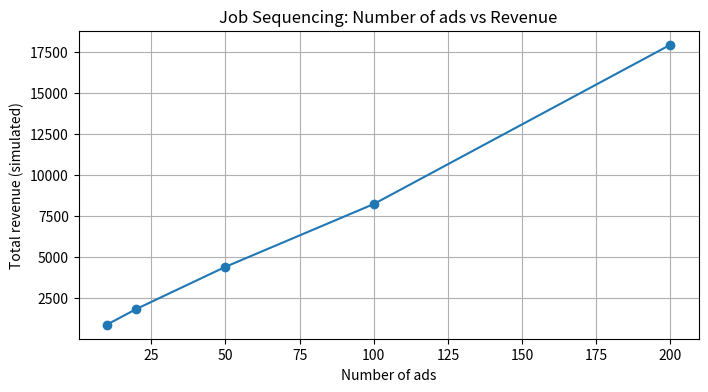
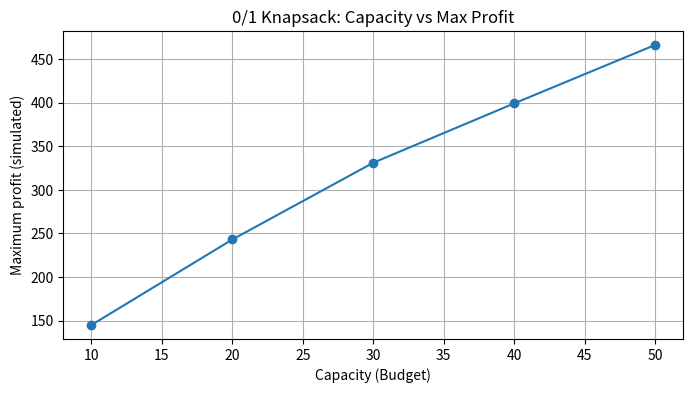
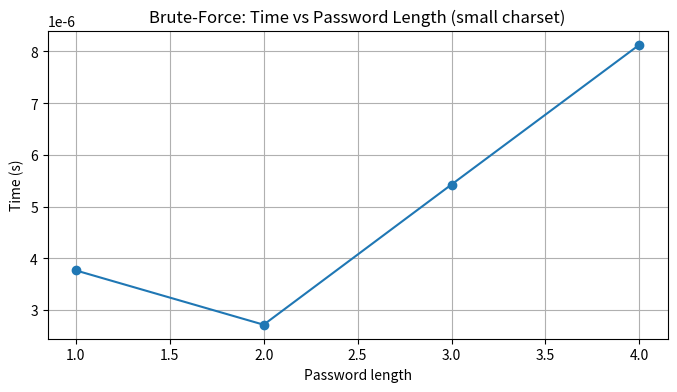

Python code for these plots, in order:
# Standard imports and timing utility
import time
import random
import itertools
import matplotlib.pyplot as plt
import numpy as np
import statistics

def time_function(func, *args, repeats=3, **kwargs):
    times = []
    for _ in range(repeats):
        t0 = time.perf_counter()
        res = func(*args, **kwargs)
        t1 = time.perf_counter()
        times.append(t1 - t0)
    return statistics.mean(times), res if 'res' in locals() else None


def job_sequencing(ads):
    """ads: list of tuples (id, deadline, profit)"""
    # sort by profit descending
    ads_sorted = sorted(ads, key=lambda x: x[2], reverse=True)
    max_deadline = max(ad[1] for ad in ads_sorted)
    slots = [None] * (max_deadline + 1)  # 1-based slots
    total_profit = 0
    selected = []
    for ad in ads_sorted:
        ad_id, deadline, profit = ad
        # find a slot for this ad (latest possible before deadline)
        for d in range(min(max_deadline, deadline), 0, -1):
            if slots[d] is None:
                slots[d] = ad_id
                total_profit += profit
                selected.append(ad)
                break
    return selected, total_profit, slots

# Example usage
sample_ads = [('A',2,100), ('B',1,19), ('C',2,27), ('D',1,25), ('E',3,15)]
sel, profit, slots = job_sequencing(sample_ads)
print('Selected ads:', sel)
print('Total profit:', profit)
print('Slots:', slots)

# Visualization: number of ads vs revenue (simulate varying number of ads)
def simulate_job_sequencing(num_ads_list):
    results = []
    for n in num_ads_list:
        ads = []
        for i in range(n):
            ad_id = f'ad{i}'
            deadline = random.randint(1, max(1, n//5))  # deadlines smaller than n
            profit = random.randint(1, 500)
            ads.append((ad_id, deadline, profit))
        t, (selected, total_profit, slots) = time_function(job_sequencing, ads)
        results.append((n, total_profit))
    return results

num_ads_list = [10, 20, 50, 100, 200]
results_js = simulate_job_sequencing(num_ads_list)

# plot
ns = [r[0] for r in results_js]
profits = [r[1] for r in results_js]
plt.figure(figsize=(8,4))
plt.plot(ns, profits, marker='o')
plt.xlabel('Number of ads')
plt.ylabel('Total revenue (simulated)')
plt.title('Job Sequencing: Number of ads vs Revenue')
plt.grid(True)
plt.show()

def knapsack_01(weights, values, capacity):
    n = len(weights)
    dp = [[0]*(capacity+1) for _ in range(n+1)]
    for i in range(1, n+1):
        wt = weights[i-1]
        val = values[i-1]
        for w in range(capacity+1):
            dp[i][w] = dp[i-1][w]
            if wt <= w:
                dp[i][w] = max(dp[i][w], dp[i-1][w-wt] + val)
    # reconstruct chosen items
    res_val = dp[n][capacity]
    w = capacity
    chosen = []
    for i in range(n, 0, -1):
        if dp[i][w] != dp[i-1][w]:
            chosen.append(i-1)
            w -= weights[i-1]
    chosen.reverse()
    return res_val, chosen

# Example usage
weights = [2,3,4,5]
values = [3,4,5,8]
capacity = 5
max_profit, chosen = knapsack_01(weights, values, capacity)
print('Max profit:', max_profit)
print('Chosen item indices:', chosen)

# Visualization: profit vs capacity (simulate)
def simulate_knapsack(num_items, capacities):
    # random items
    weights = [random.randint(1, 20) for _ in range(num_items)]
    values = [random.randint(1, 100) for _ in range(num_items)]
    results = []
    for cap in capacities:
        t, (res_val, chosen) = time_function(knapsack_01, weights, values, cap)
        results.append((cap, res_val))
    return weights, values, results

capacities = [10, 20, 30, 40, 50]
weights, values, results_knap = simulate_knapsack(15, capacities)
caps = [r[0] for r in results_knap]
profits = [r[1] for r in results_knap]

plt.figure(figsize=(8,4))
plt.plot(caps, profits, marker='o')
plt.xlabel('Capacity (Budget)')
plt.ylabel('Maximum profit (simulated)')
plt.title('0/1 Knapsack: Capacity vs Max Profit')
plt.grid(True)
plt.show()

# Sudoku solver
def find_empty(grid):
    for i in range(9):
        for j in range(9):
            if grid[i][j] == 0:
                return i, j
    return None

def valid(grid, row, col, num):
    # check row and column
    if any(grid[row][c] == num for c in range(9)): return False
    if any(grid[r][col] == num for r in range(9)): return False
    # check 3x3 box
    br = (row//3)*3
    bc = (col//3)*3
    for r in range(br, br+3):
        for c in range(bc, bc+3):
            if grid[r][c] == num:
                return False
    return True

def sudoku_solve(grid):
    empty = find_empty(grid)
    if not empty:
        return True
    row, col = empty
    for num in range(1,10):
        if valid(grid, row, col, num):
            grid[row][col] = num
            if sudoku_solve(grid):
                return True
            grid[row][col] = 0
    return False

# Sample Sudoku (0 denotes empty)
sample_grid = [
    [5,3,0,0,7,0,0,0,0],
    [6,0,0,1,9,5,0,0,0],
    [0,9,8,0,0,0,0,6,0],
    [8,0,0,0,6,0,0,0,3],
    [4,0,0,8,0,3,0,0,1],
    [7,0,0,0,2,0,0,0,6],
    [0,6,0,0,0,0,2,8,0],
    [0,0,0,4,1,9,0,0,5],
    [0,0,0,0,8,0,0,7,9]
]

import copy
grid_copy = copy.deepcopy(sample_grid)
t0 = time.perf_counter()
solved = sudoku_solve(grid_copy)
t1 = time.perf_counter()
print('Solved:', solved, 'Time:', t1 - t0)
if solved:
    for row in grid_copy:
        print(row)

# Optional: time vs number of empties (simulate by removing entries)
def simulate_sudoku(num_blanks_list):
    results = []
    base = [row[:] for row in sample_grid]
    for blanks in num_blanks_list:
        # create a copy and blank out 'blanks' additional cells randomly
        g = [row[:] for row in base]
        # flatten positions
        positions = [(i,j) for i in range(9) for j in range(9) if g[i][j] != 0]
        random.shuffle(positions)
        for k in range(min(blanks, len(positions))):
            i,j = positions[k]
            g[i][j] = 0
        t0 = time.perf_counter()
        solved = sudoku_solve(g)
        t1 = time.perf_counter()
        results.append((blanks, t1 - t0, solved))
    return results

num_blanks_list = [5, 10, 15, 20, 30]
results_sudoku = simulate_sudoku(num_blanks_list)
results_sudoku

def brute_force_crack(target, charset, max_len=6):
    attempts = 0
    for length in range(1, max_len+1):
        for combo in itertools.product(charset, repeat=length):
            attempts += 1
            candidate = ''.join(combo)
            if candidate == target:
                return candidate, attempts
    return None, attempts

# Demo with small charset/length
charset = 'ab12'
target = '1b'
t0 = time.perf_counter()
found, attempts = brute_force_crack(target, charset, max_len=4)
t1 = time.perf_counter()
print('Found:', found, 'Attempts:', attempts, 'Time:', t1-t0)

# Visualization: time vs password length (simulated small charset)
def simulate_bruteforce(target_len_list, charset='abc1'):
    results = []
    for L in target_len_list:
        # create a random target of length L
        target = ''.join(random.choice(charset) for _ in range(L))
        t0 = time.perf_counter()
        found, attempts = brute_force_crack(target, charset, max_len=L)
        t1 = time.perf_counter()
        results.append((L, t1 - t0, attempts))
    return results

target_len_list = [1,2,3,4]
results_bf = simulate_bruteforce(target_len_list, charset='ab1')
lengths = [r[0] for r in results_bf]
times = [r[1] for r in results_bf]

plt.figure(figsize=(8,4))
plt.plot(lengths, times, marker='o')
plt.xlabel('Password length')
plt.ylabel('Time (s)')
plt.title('Brute-Force: Time vs Password Length (small charset)')
plt.grid(True)
plt.show()

results_bf